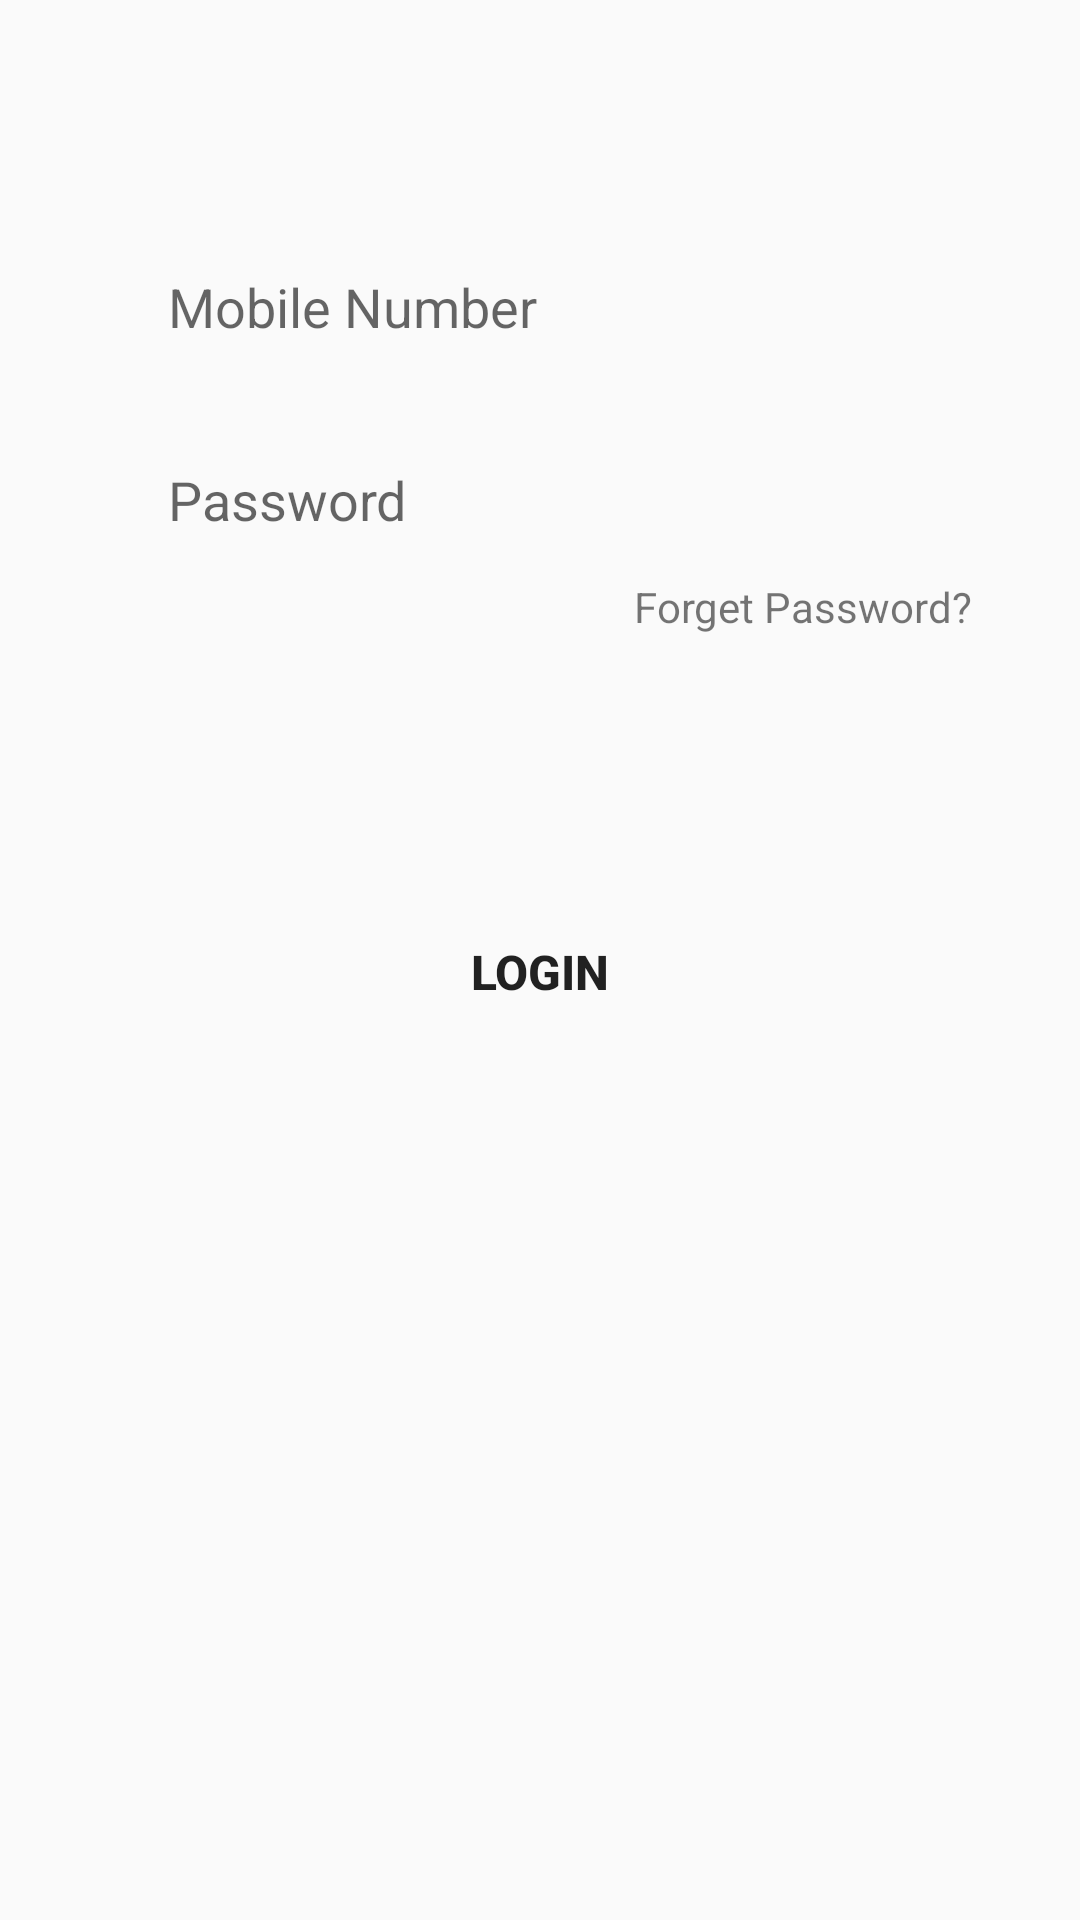

Reconstruct the res/layout file that produces this screen, plus the resources it refers to.
<!-- AndroidManifest.xml: application theme Theme.AppCompat.Light -->
<!-- res/layout/login_tab_fragment.xml -->
<?xml version="1.0" encoding="utf-8"?>
<androidx.constraintlayout.widget.ConstraintLayout xmlns:android="http://schemas.android.com/apk/res/android"
    xmlns:app="http://schemas.android.com/apk/res-auto"
    xmlns:tools="http://schemas.android.com/tools"
    android:layout_width="match_parent"
    android:layout_height="match_parent">


    <EditText
        android:id="@+id/email"
        android:layout_width="0dp"
        android:layout_height="wrap_content"
        android:layout_marginTop="80dp"
        android:background="@drawable/edit_text"
        android:hint="Mobile Number"
        android:paddingLeft="20dp"
        android:paddingTop="10dp"
        android:paddingBottom="10dp"
        app:layout_constraintEnd_toEndOf="parent"
        app:layout_constraintStart_toStartOf="parent"
        app:layout_constraintTop_toTopOf="parent"
        app:layout_constraintWidth_percent=".8" />

    <EditText
        android:id="@+id/password"
        android:layout_width="0dp"
        android:layout_height="wrap_content"
        android:layout_marginTop="20dp"
        android:background="@drawable/edit_text"
        android:hint="Password"
        android:paddingLeft="20dp"
        android:paddingTop="10dp"
        android:paddingBottom="10dp"
        app:layout_constraintEnd_toEndOf="parent"
        app:layout_constraintStart_toStartOf="parent"
        app:layout_constraintTop_toBottomOf="@+id/email"
        app:layout_constraintWidth_percent=".8" />

    <Button
        android:id="@+id/login_btn"
        android:layout_width="0dp"
        android:layout_height="wrap_content"
        android:background="@drawable/button_back"
        android:text="Login"
        android:textSize="16dp"
        android:textStyle="bold"
        app:layout_constraintBottom_toBottomOf="parent"
        app:layout_constraintEnd_toEndOf="parent"
        app:layout_constraintStart_toStartOf="parent"
        app:layout_constraintTop_toBottomOf="@+id/password"
        app:layout_constraintVertical_bias="0.276"
        app:layout_constraintWidth_percent=".8" />

    <TextView
        android:id="@+id/forgetpass"
        android:layout_width="wrap_content"
        android:layout_height="wrap_content"
        android:layout_marginTop="4dp"
        android:text="Forget Password?"
        app:layout_constraintEnd_toEndOf="@+id/password"
        app:layout_constraintHorizontal_bias="1.0"
        app:layout_constraintStart_toStartOf="@+id/password"
        app:layout_constraintTop_toBottomOf="@+id/password" />


</androidx.constraintlayout.widget.ConstraintLayout>
<!-- resources referenced by this layout -->
<resources>

</resources>
